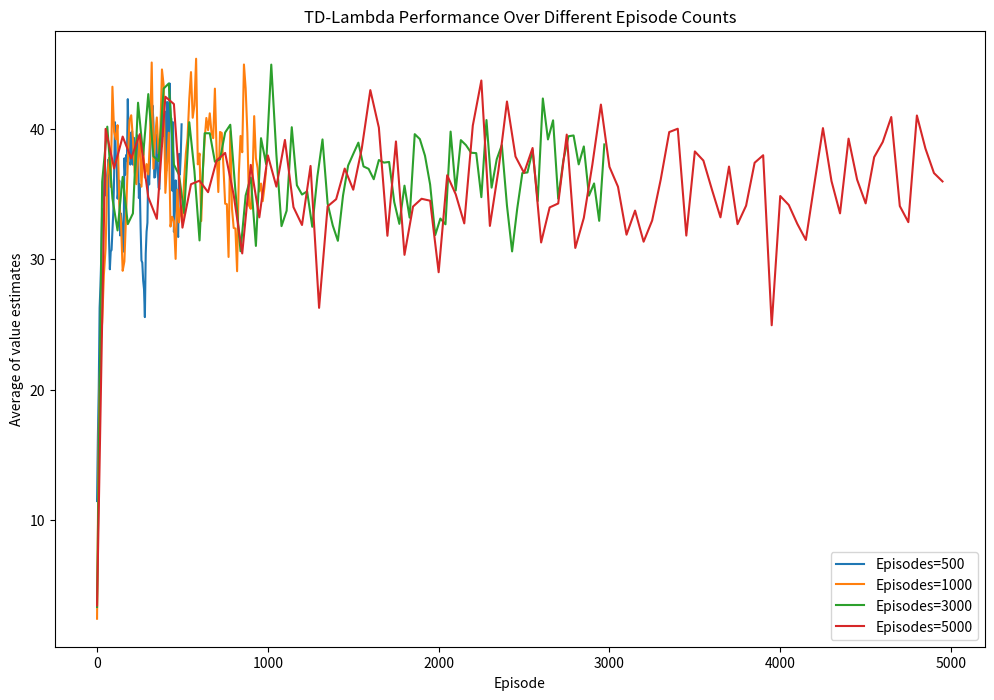

The matplotlib source for this figure:
#change epi.py

import numpy as np
import matplotlib.pyplot as plt


class Env:
    def __init__(self):
        self.action_space = [0, 1, 2, 3]  # 상, 하, 좌, 우
        self.state_space = [{'y': y, 'x': x} for y in range(4) for x in range(4)]
        self.y_max, self.x_max = 3, 3
        self.home_pos = {'y': 3, 'x': 3}  # 'H' 위치
        self.special_pos = {'y': 0, 'x': 1}  # 'S' 위치
        self.blue_zones = [{'y': 2, 'x': 2}, {'y': 2, 'x': 3}]  # 파란색 영역 위치

    def reset(self):
        # 에이전트의 위치를 시작 위치로 재설정
        self.agent_pos = {'y': 0, 'x': 0} 
        return self.agent_pos

    def step(self, action):
        # 선택된 행동을 70% 확률로, 다른 행동을 30% 확률로 수행
        if np.random.rand() < 0.7:
            self.move(action)
        else:
            other_actions = [a for a in self.action_space if a != action]
            self.move(np.random.choice(other_actions))

        # 보상과 게임 종료 여부를 반환
        reward = self.get_reward(self.agent_pos)
        done = self.agent_pos == self.home_pos
        return reward, self.agent_pos, done

    def move(self, action):
        # 주어진 행동에 따라 에이전트의 위치를 업데이트
        if action == 0:  # up
            self.agent_pos['y'] = max(self.agent_pos['y'] - 1, 0)
        elif action == 1:  # right
            self.agent_pos['x'] = min(self.agent_pos['x'] + 1, self.x_max)
        elif action == 2:  # down
            self.agent_pos['y'] = min(self.agent_pos['y'] + 1, self.y_max)
        elif action == 3:  # left
            self.agent_pos['x'] = max(self.agent_pos['x'] - 1, 0)

    def get_reward(self, pos):
        # 현재 위치에 따른 보상을 반환
        if pos == self.special_pos:
            return 50
        elif pos == self.home_pos:
            return 100
        elif pos in self.blue_zones:
            return -10
        else:
            return -0.5

# 상태를 상태 공간에서의 인덱스로 변환하는 함수 정의

def get_state_index(state_space, state):
    return state_space.index(state)

# TD(lambda) 함수 정의
def td_lambda(env, policy, lam, episodes, alpha=0.1, gamma=0.9):
    # 가치 벡터 초기화 및 플로팅을 위한 빈 리스트 생성
    value_vector = np.zeros(len(env.state_space))
    plot_x, plot_y = [], []

    # 에피소드 반복
    for episode in range(episodes):
        # 환경 재설정 및 초기 상태 및 상태 인덱스 가져오기
        state = env.reset()
        state_index = get_state_index(env.state_space, state)
        eligibility_trace = np.zeros(len(env.state_space))

        # 에피소드 루프
        while True:
            # 정책에 기반하여 행동 선택
            action = np.random.choice(env.action_space, p=policy[state_index])
            # 환경에서 한 단계 전진 및 다음 상태, 보상 및 완료 상태 가져오기
            reward, next_state, done = env.step(action)
            next_state_index = get_state_index(env.state_space, next_state)

            # TD 오류와 추적(trace) 업데이트
            td_error = reward + gamma * value_vector[next_state_index] - value_vector[state_index]
            eligibility_trace[state_index] += 1

            # 모든 상태에 대해 가치 함수 업데이트
            for s in range(len(env.state_space)):
                value_vector[s] += alpha * td_error * eligibility_trace[s]
                eligibility_trace[s] *= gamma * lam

            # 에피소드 종료 시 중단
            if done:
                break
            # 현재 상태 및 상태 인덱스 업데이트
            state = next_state
            state_index = next_state_index

        # 플로팅 업데이트
        if episode % (episodes // 100) == 0:
            plot_x.append(episode)
            plot_y.append(np.mean(value_vector))

    # 플로팅 데이터 반환
    return plot_x, plot_y


# 환경과 정책 초기화
env = Env()
policy = [np.full(len(env.action_space), 1.0 / len(env.action_space)) for _ in env.state_space]

# TD-Lambda 실행 및 그래프 생성
plt.figure(figsize=(12, 8))
episode_counts = [500, 1000, 3000, 5000]
lam = 0.3  # 람다값 고정
for episodes in episode_counts:
    plot_x, plot_y = td_lambda(env, policy, lam, episodes)
    plt.plot(plot_x, plot_y, label=f"Episodes={episodes}")

# 그래프 제목, 레이블 및 범례 설정, 그리고 그래프 표시
plt.title("TD-Lambda Performance Over Different Episode Counts")
plt.xlabel("Episode")
plt.ylabel("Average of value estimates")
plt.legend()
plt.show()
